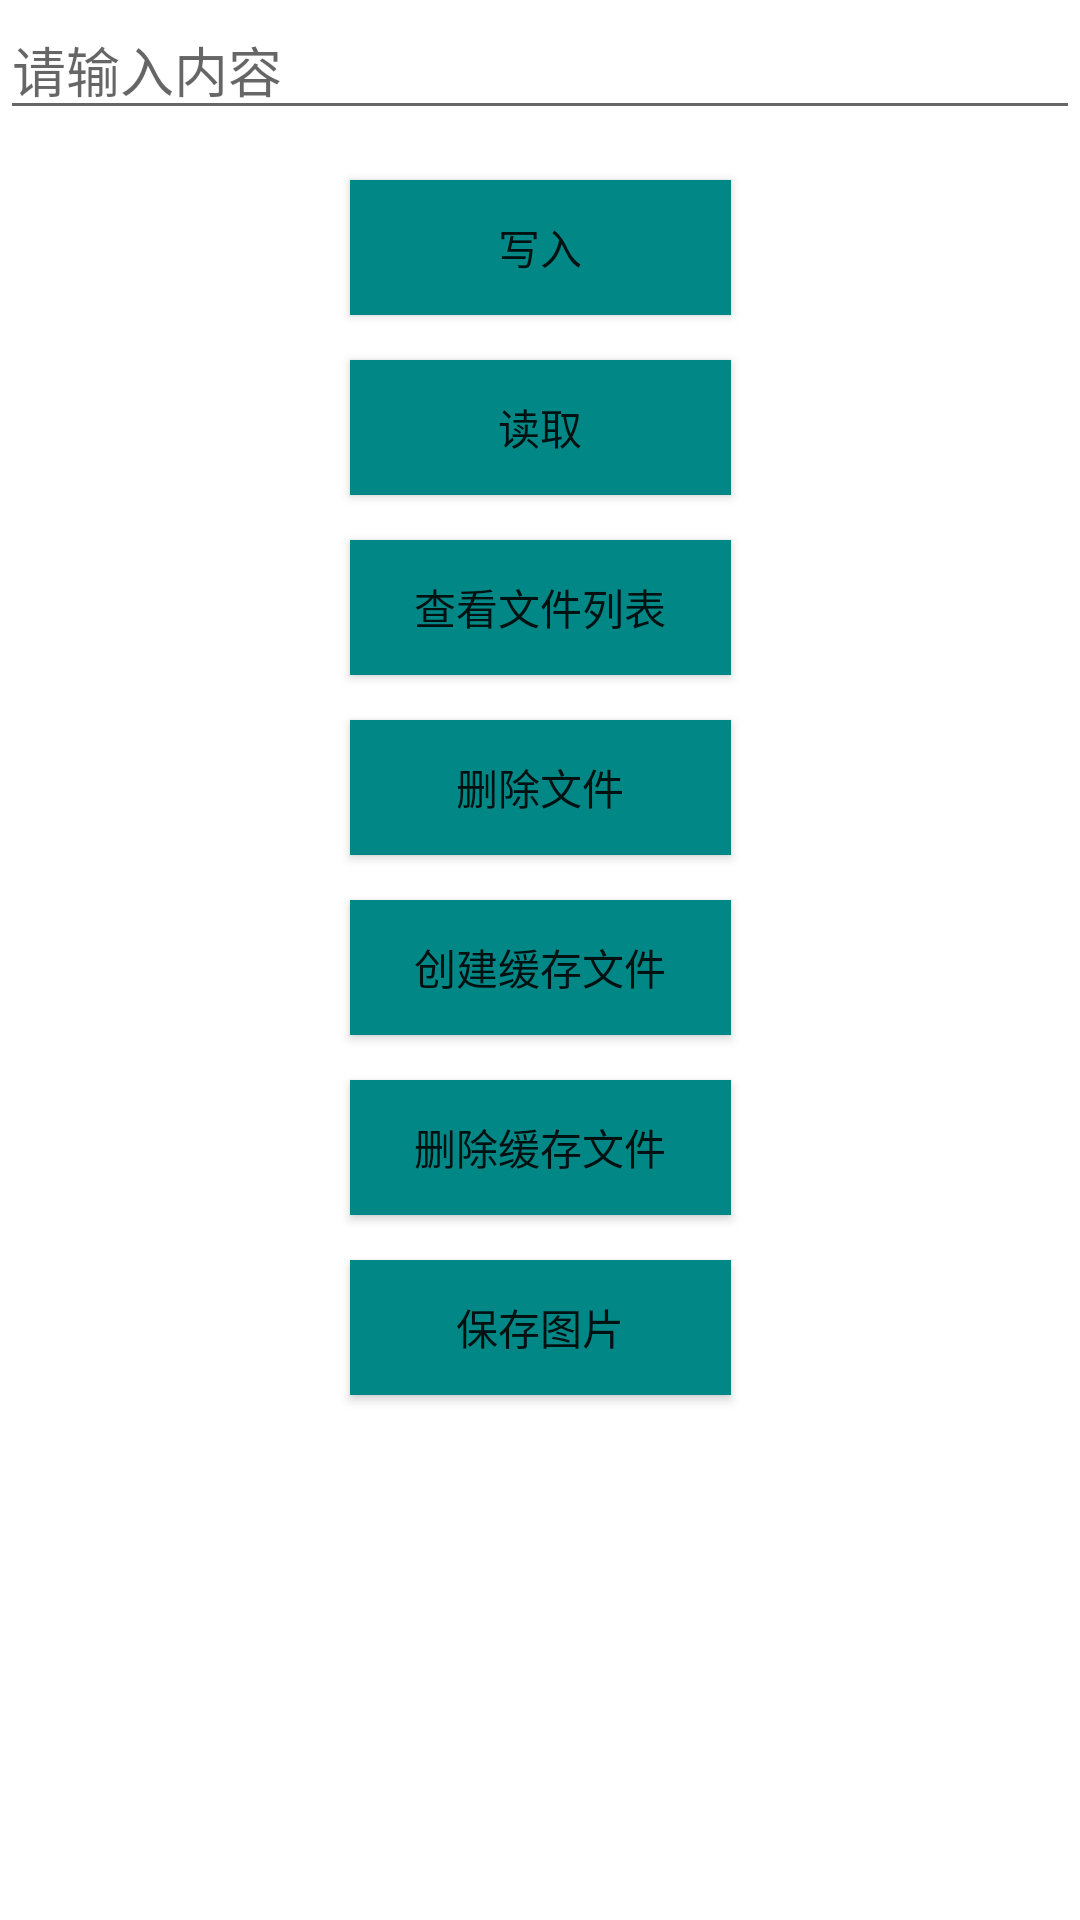

This screen was rendered from an Android layout file. Write that file and the resources it references.
<!-- AndroidManifest.xml: application theme Theme.FileStore_test -->
<!-- res/layout/activity_main.xml -->
<?xml version="1.0" encoding="utf-8"?>
<androidx.constraintlayout.widget.ConstraintLayout xmlns:android="http://schemas.android.com/apk/res/android"
    xmlns:app="http://schemas.android.com/apk/res-auto"
    xmlns:tools="http://schemas.android.com/tools"
    android:layout_width="match_parent"
    android:layout_height="match_parent"
    android:orientation="vertical"
    tools:context=".MainActivity">


    <EditText
        android:id="@+id/edit_text"
        android:layout_width="match_parent"
        android:layout_height="wrap_content"
        android:hint="请输入内容"
        android:selectAllOnFocus="true"
        tools:ignore="MissingConstraints" />

    <Button
        android:id="@+id/write"
        android:layout_width="127dp"
        android:layout_height="45dp"
        android:background="@color/teal_700"
        android:text="写入"
        tools:ignore="MissingConstraints"
        android:layout_marginTop="60dp"
        app:layout_constraintEnd_toEndOf="parent"
        app:layout_constraintHorizontal_bias="0.5"
        app:layout_constraintStart_toStartOf="parent"
        app:layout_constraintTop_toTopOf="parent" />

    <Button
        android:id="@+id/read"
        android:layout_width="127dp"
        android:layout_height="45dp"
        android:background="@color/teal_700"
        android:text="读取"
        tools:ignore="MissingConstraints"
        android:layout_marginTop="120dp"
        app:layout_constraintEnd_toEndOf="parent"
        app:layout_constraintHorizontal_bias="0.5"
        app:layout_constraintStart_toStartOf="parent"
        app:layout_constraintTop_toTopOf="parent"/>

    <Button
        android:id="@+id/read_file_list"
        android:layout_width="127dp"
        android:layout_height="45dp"
        android:background="@color/teal_700"
        android:text="查看文件列表"
        tools:ignore="MissingConstraints"
        android:layout_marginTop="180dp"
        app:layout_constraintEnd_toEndOf="parent"
        app:layout_constraintHorizontal_bias="0.5"
        app:layout_constraintStart_toStartOf="parent"
        app:layout_constraintTop_toTopOf="parent" />

    <Button
        android:id="@+id/delete_file"
        android:layout_width="127dp"
        android:layout_height="45dp"
        android:background="@color/teal_700"
        android:text="删除文件"
        tools:ignore="MissingConstraints"
        android:layout_marginTop="240dp"
        app:layout_constraintEnd_toEndOf="parent"
        app:layout_constraintHorizontal_bias="0.5"
        app:layout_constraintStart_toStartOf="parent"
        app:layout_constraintTop_toTopOf="parent" />

    <Button
        android:id="@+id/create_cache_file"
        android:layout_width="127dp"
        android:layout_height="45dp"
        android:background="@color/teal_700"
        android:text="创建缓存文件"
        tools:ignore="MissingConstraints"
        android:layout_marginTop="300dp"
        app:layout_constraintEnd_toEndOf="parent"
        app:layout_constraintHorizontal_bias="0.5"
        app:layout_constraintStart_toStartOf="parent"
        app:layout_constraintTop_toTopOf="parent" />

    <Button
        android:id="@+id/delete_cache_file"
        android:layout_width="127dp"
        android:layout_height="45dp"
        android:background="@color/teal_700"
        android:text="删除缓存文件"
        tools:ignore="MissingConstraints"
        android:layout_marginTop="360dp"
        app:layout_constraintEnd_toEndOf="parent"
        app:layout_constraintHorizontal_bias="0.5"
        app:layout_constraintStart_toStartOf="parent"
        app:layout_constraintTop_toTopOf="parent" />

    <Button
        android:id="@+id/save_pic"
        android:layout_width="127dp"
        android:layout_height="45dp"
        android:background="@color/teal_700"
        android:text="保存图片"
        android:layout_marginTop="420dp"
        app:layout_constraintEnd_toEndOf="parent"
        app:layout_constraintHorizontal_bias="0.5"
        app:layout_constraintStart_toStartOf="parent"
        app:layout_constraintTop_toTopOf="parent"
        tools:ignore="MissingConstraints" />


</androidx.constraintlayout.widget.ConstraintLayout>
<!-- resources referenced by this layout -->
<resources>
  <style name="Theme.FileStore_test" parent="Theme.MaterialComponents.DayNight.DarkActionBar">
          
          <item name="colorPrimary">@color/purple_500</item>
          <item name="colorPrimaryVariant">@color/purple_700</item>
          <item name="colorOnPrimary">@color/white</item>
          
          <item name="colorSecondary">@color/teal_200</item>
          <item name="colorSecondaryVariant">@color/teal_700</item>
          <item name="colorOnSecondary">@color/black</item>
          
          <item name="android:statusBarColor" tools:targetApi="l">?attr/colorPrimaryVariant</item>
          
      </style>
  <!-- not gathered from this repository: default colours our renderer supplied (Android Studio template values) -->
  <color name="purple_500">#FF6200EE</color>
  <color name="purple_700">#FF3700B3</color>
  <color name="teal_200">#FF03DAC5</color>
  <color name="teal_700">#FF018786</color>
  <color name="black">#FF000000</color>
  <color name="white">#FFFFFFFF</color>
</resources>
